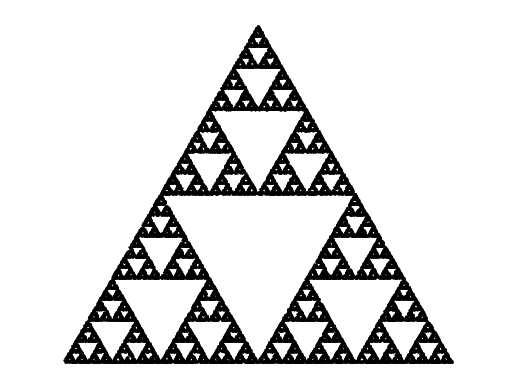

The matplotlib source for this figure: (Note: this script raises an exception after producing the figure.)
import numpy as np
import matplotlib.pyplot as plt

class ChaosGame():
    """Play the Chaos Game"""

    def __init__(self, n, r=0.5):
        """
        Initialize object and generate n-gon.

        Keyword arguments:
        n -- dimension of n-gon
        r -- ratio between two points to move between (default 1/2)
        """
        if type(n) != int:
            raise TypeError('n must be integer.')
        elif n < 3:
            raise ValueError('n must be larger than or equal to 3.')
        self.n = n

        if type(r) != float:
            raise TypeError('r must be float.')
        elif r < 0 or r > 1:
            raise ValueError('r must be in the interval (0,1)')
        self.r = r

        self._generate_ngon()

    def _generate_ngon(self):
        """Generate an equilateral n-gon by specifying its corners."""
        angles = np.linspace(0, 2*np.pi, self.n+1)
        self.corners = [np.asarray((np.sin(i), np.cos(i))) for i in angles[:-1]]

    def _starting_point(self):
        """Pick a random starting point x0 within the n-gon."""
        rands = np.random.random(self.n)
        rands /= sum(rands)
        self.x0 = sum([self.corners[i]*rands[i] for i in range(self.n)])

    def iterate(self, steps, discard=5):
        """
        Perform the chaos game-algorithm while discarding the first few
        generated points.

        Keyword arguments:
        steps -- number of iterations
        discard -- number of points at the start to discard (default 5)
        """
        self._starting_point()

        xi = self.x0.copy()
        for i in range(discard):
            cj = self.corners[np.random.randint(self.n)]
            xi = self.r*xi + (1-self.r)*cj

        x = np.zeros((steps, 2)); x[0] = xi
        for i in range(steps-1):
            cj = self.corners[np.random.randint(self.n)]
            x[i+1] = self.r*x[i] + (1-self.r)*cj

        self.x = x

    def plot_ngon(self):
        """Plot the n-gon"""
        plt.figure('{}-gon'.format(self.n))
        plt.scatter(*zip(*self.corners))
        plt.axis('equal')
        plt.axis('off')
        plt.show()

    def show(self):
        """Plot the game after playing"""
        plt.figure('Chaos game for a {}-gon'.format(self.n))
        plt.scatter(*zip(*self.x), s=0.5, color='black')
        plt.axis('equal')
        plt.axis('off')
        plt.show()

    def savepng(self, outfile):
        """
        Save a png-file of the plot.

        Keyword arguments:
        outfile -- the name of the png-file
        """
        if outfile[-4:] == '.png':
            filename = outfile
        elif '.' in outfile:
            raise NameError('File ending must be .png or none')
        else:
            filename = outfile + '.png'

        plt.figure('Chaos game for a {}-gon'.format(self.n))
        plt.scatter(*zip(*self.x), s=0.5, color='black')
        plt.axis('equal')
        plt.axis('off')

        plt.savefig(filename, transparent=True, dpi=300)
        plt.close()


if __name__ == '__main__':
    n = [3, 4, 5, 5, 6]
    r = [1./2, 1./3, 1./3, 3./8, 1./3]
    for i in range(len(n)):
        a = ChaosGame(n[i], r[i])
        a.iterate(30000)
        a.savepng('figures/chaos{}'.format(i+1))
